Photos from the image-classification dataset "resized_256" in the GitHub repository wrooble/Brain_Tumor_MRI. Its 4 classes are: glioma, meningioma, no tumor, pituitary tumor.

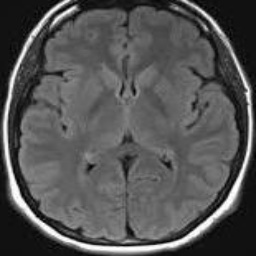
Label: no tumor

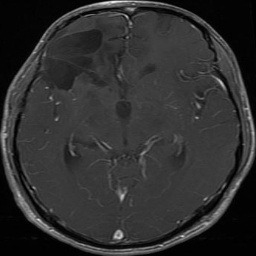
Label: glioma

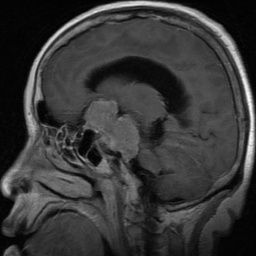
Label: meningioma

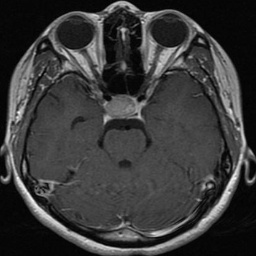
Label: pituitary tumor

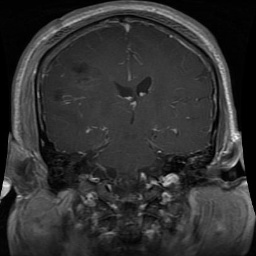
Label: glioma

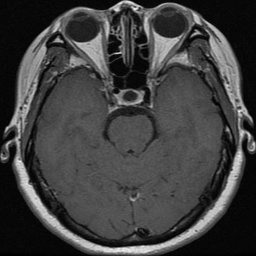
Label: pituitary tumor
